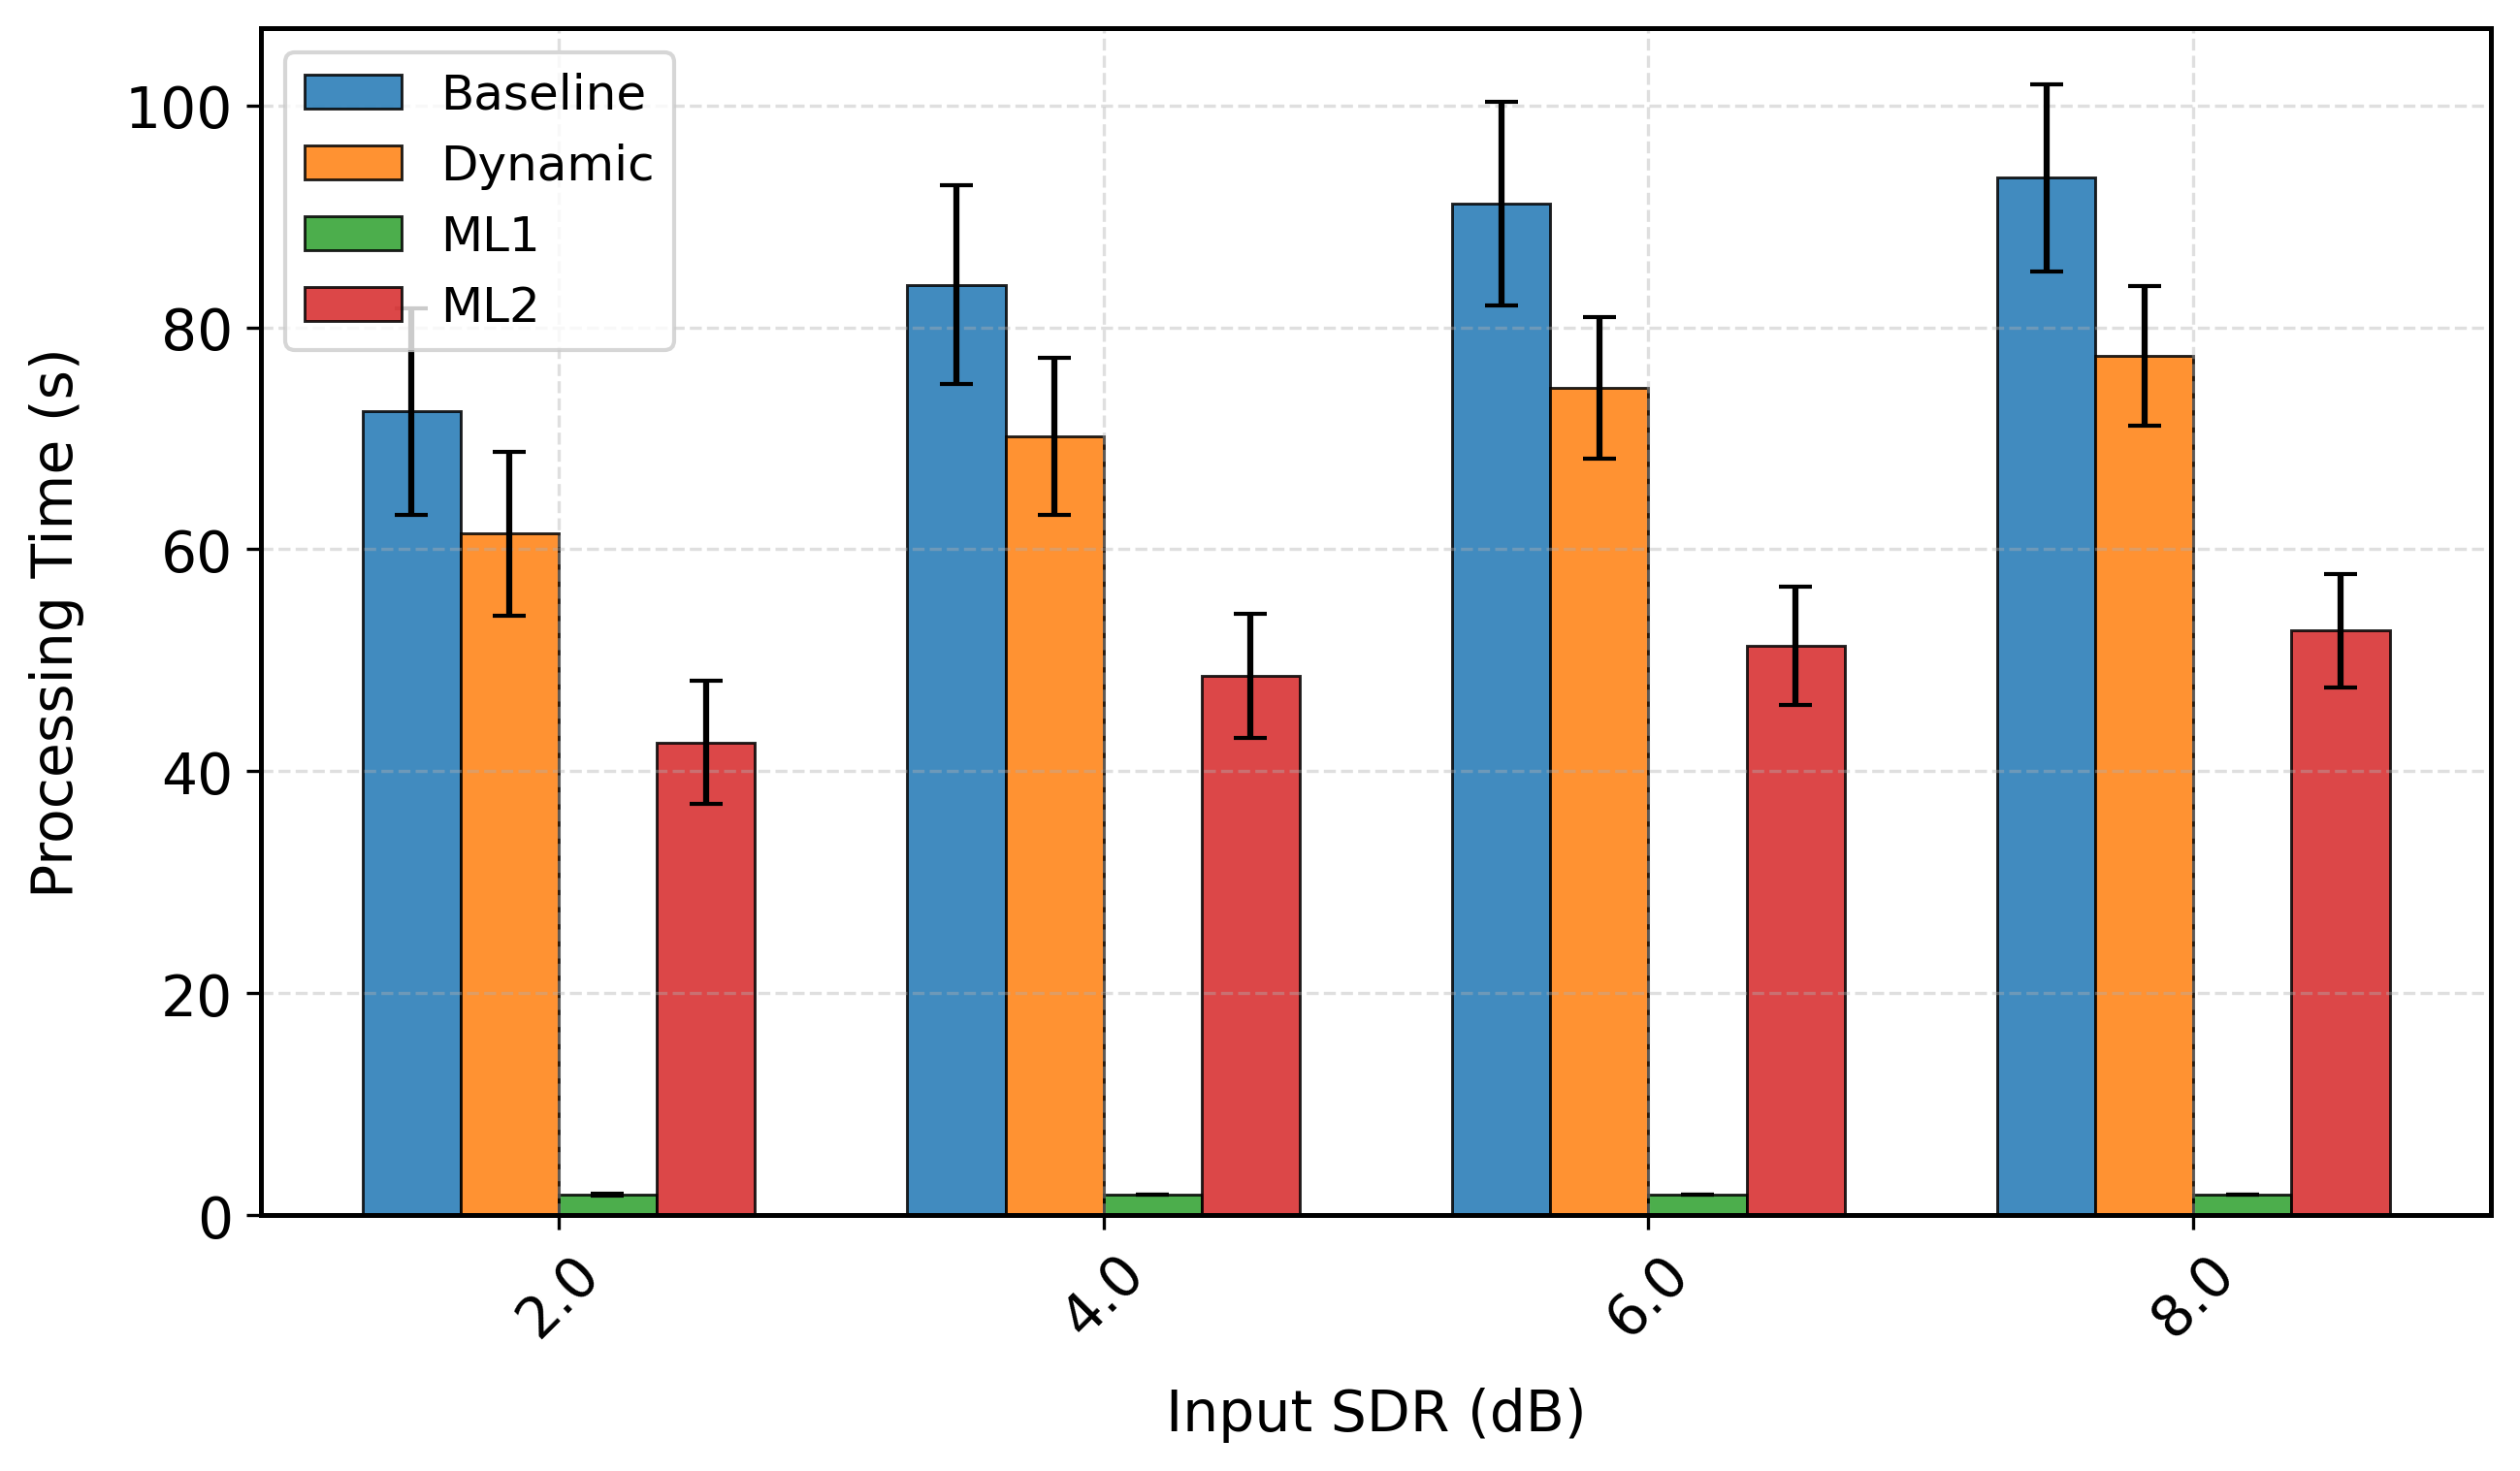

Values plotted in this chart, from the file beside it:
sdr_orig_rounded, mean, std, Model, Duration, Metric
2.0, 72.4, 9.309, Baseline, 4.0, processing_time
4.0, 83.84, 8.951, Baseline, 4.0, processing_time
6.0, 91.15, 9.195, Baseline, 4.0, processing_time
8.0, 93.46, 8.398, Baseline, 4.0, processing_time
2.0, 61.41, 7.388, Dynamic, 4.0, processing_time
4.0, 70.18, 7.115, Dynamic, 4.0, processing_time
6.0, 74.53, 6.362, Dynamic, 4.0, processing_time
8.0, 77.41, 6.267, Dynamic, 4.0, processing_time
2.0, 1.841, 0.07018, ML1, 4.0, processing_time
4.0, 1.826, 0.01115, ML1, 4.0, processing_time
6.0, 1.824, 0.003326, ML1, 4.0, processing_time
8.0, 1.825, 0.002756, ML1, 4.0, processing_time
2.0, 42.6, 5.534, ML2, 4.0, processing_time
4.0, 48.59, 5.556, ML2, 4.0, processing_time
6.0, 51.31, 5.3, ML2, 4.0, processing_time
8.0, 52.66, 5.101, ML2, 4.0, processing_time
